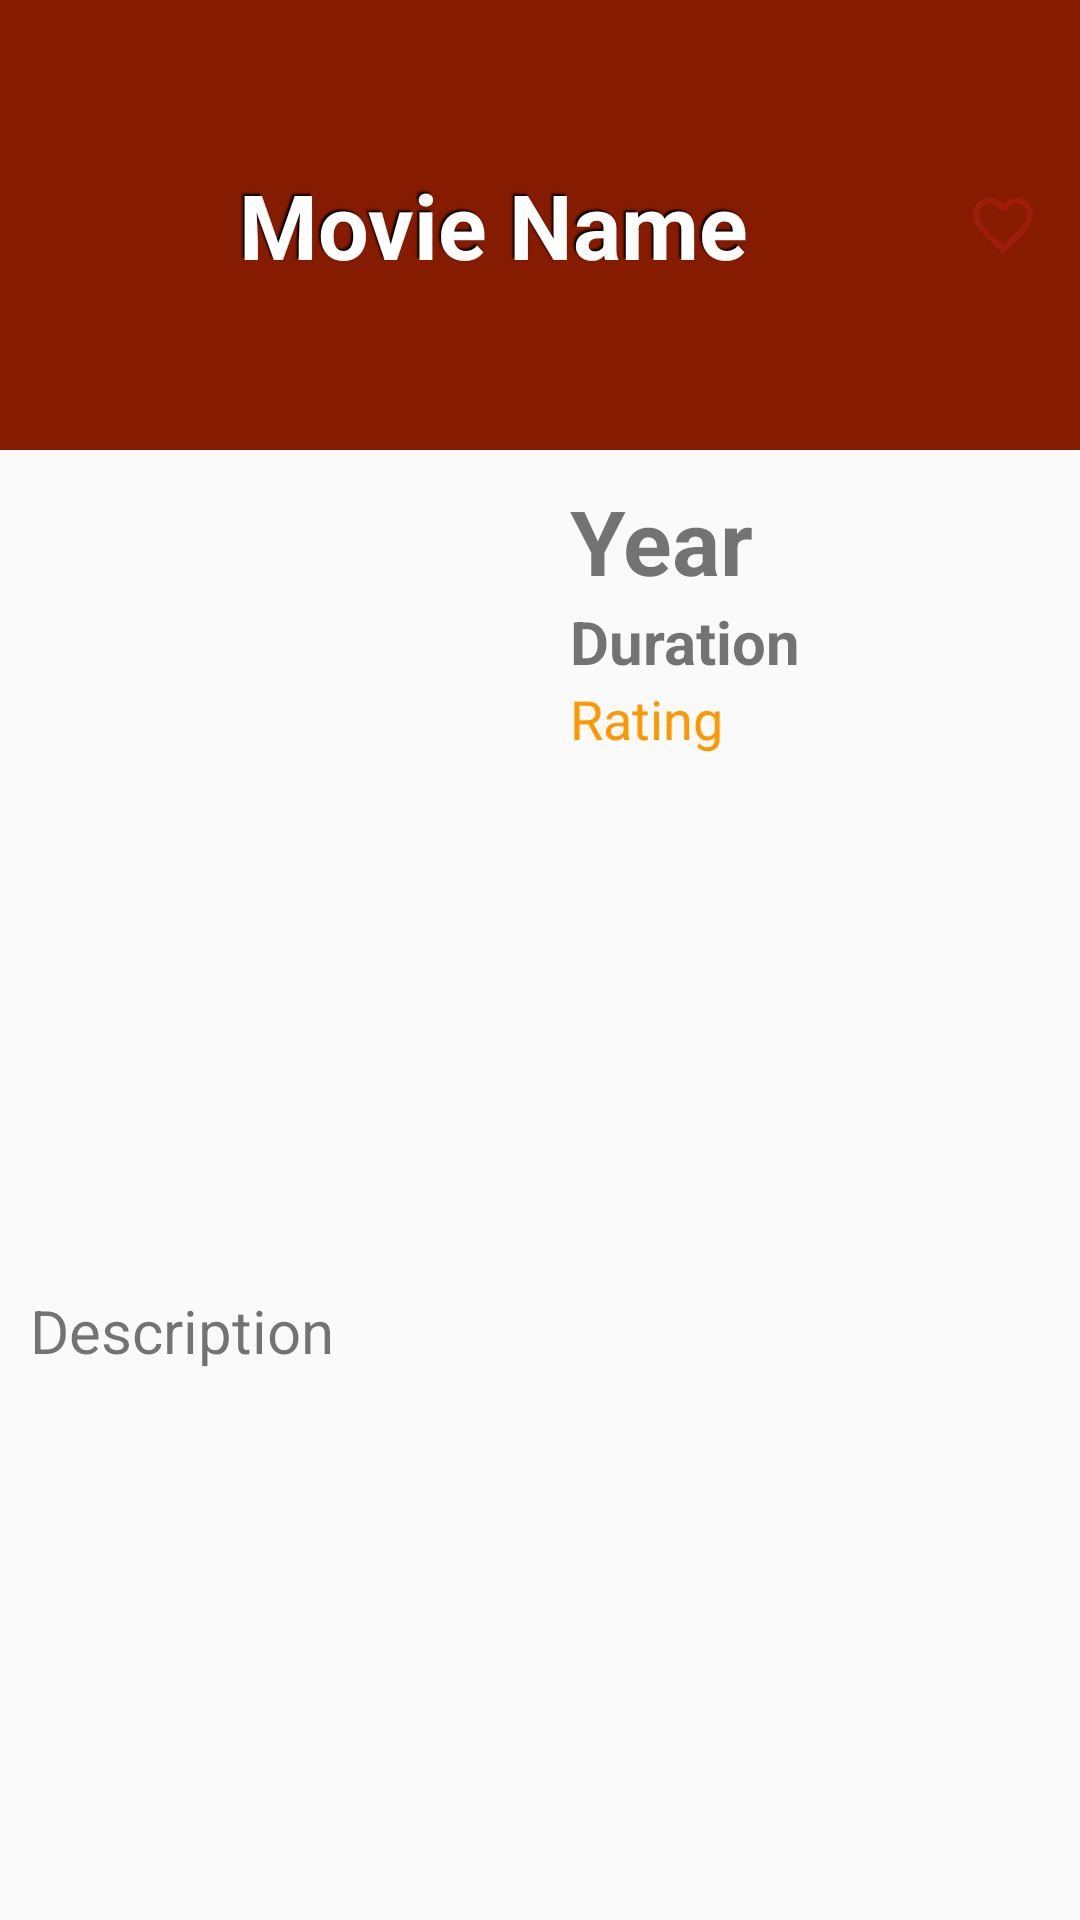

The Android layout XML behind this screen, and the referenced resources:
<!-- AndroidManifest.xml: application theme AppTheme -->
<!-- res/layout/movie_details_view.xml -->
<?xml version="1.0" encoding="utf-8"?>
<layout xmlns:android="http://schemas.android.com/apk/res/android"
    xmlns:app="http://schemas.android.com/apk/res-auto">

    <FrameLayout
        android:layout_width="match_parent"
        android:layout_height="wrap_content">

        <ProgressBar
            android:id="@+id/progressBarDetails"
            style="?android:attr/progressBarStyle"
            android:layout_width="wrap_content"
            android:layout_height="wrap_content"
            android:layout_gravity="center"
            android:visibility="invisible" />

        <LinearLayout
            android:id="@+id/details_layout"
            android:layout_width="match_parent"
            android:layout_height="wrap_content"
            android:orientation="vertical">


            <LinearLayout
                android:layout_width="match_parent"
                android:layout_height="match_parent"
                android:background="@color/colorPrimary"
                android:orientation="horizontal">

                <TextView
                    android:id="@+id/details_movie_title_tv"
                    android:layout_width="match_parent"
                    android:layout_height="@dimen/movie_title_height"
                    android:layout_weight="1"
                    android:gravity="center"
                    android:paddingStart="@dimen/detailsceen_title_padding_left"
                    android:paddingLeft="@dimen/detailsceen_title_padding_left"
                    android:shadowColor="@android:color/black"
                    android:shadowDx="-2"
                    android:shadowDy="-2"
                    android:shadowRadius="1"
                    android:text="@string/movie_name"
                    android:textColor="@android:color/white"
                    android:textSize="@dimen/detailsceen_title_text_size"
                    android:textStyle="bold" />

                <ImageView
                    android:id="@+id/details_favorite_image"
                    android:layout_width="match_parent"
                    android:layout_height="wrap_content"
                    android:layout_gravity="center"
                    android:layout_weight="6"
                    android:onClick="onFavoriteStarClicked"
                    app:srcCompat="@drawable/unselected_favourite" />
            </LinearLayout>

            <LinearLayout
                android:layout_width="match_parent"
                android:layout_height="match_parent"
                android:orientation="horizontal">

                <ImageView
                    android:id="@+id/details_poster"
                    android:layout_width="match_parent"
                    android:layout_height="250dp"
                    android:layout_gravity="center"
                    android:layout_margin="@dimen/detailscreen_element_margin"
                    android:layout_weight="1"
                    android:contentDescription="@string/the_movie_poster"
                    app:srcCompat="@drawable/movie_poster_placeholder_image" />

                <LinearLayout
                    android:layout_width="match_parent"
                    android:layout_height="match_parent"
                    android:layout_margin="@dimen/detailscreen_element_margin"
                    android:layout_weight="1"
                    android:orientation="vertical">

                    <TextView
                        android:id="@+id/details_year_tv"
                        android:layout_width="match_parent"
                        android:layout_height="wrap_content"
                        android:text="@string/year"
                        android:textSize="@dimen/year_text_size"
                        android:textStyle="bold" />

                    <TextView
                        android:id="@+id/details_duration_tv"
                        android:layout_width="match_parent"
                        android:layout_height="wrap_content"
                        android:text="@string/duration"
                        android:textSize="20sp"
                        android:textStyle="bold" />

                    <TextView
                        android:id="@+id/details_rating_tv"
                        android:layout_width="match_parent"
                        android:layout_height="wrap_content"
                        android:text="@string/rating"
                        android:textColor="#FF9800"
                        android:textSize="@dimen/rating_text_size" />

                </LinearLayout>

            </LinearLayout>

            <TextView
                android:id="@+id/details_description_tv"
                android:layout_width="match_parent"
                android:layout_height="wrap_content"
                android:layout_margin="@dimen/detailscreen_element_margin"
                android:text="@string/description"
                android:textSize="@dimen/description_text_size" />

        </LinearLayout>

    </FrameLayout>
</layout>
<!-- resources referenced by this layout -->
<resources>
  <color name="colorPrimary">#851B00</color>
  <dimen name="description_text_size">20sp</dimen>
  <dimen name="detailsceen_title_padding_left">20dp</dimen>
  <dimen name="detailsceen_title_text_size">30sp</dimen>
  <dimen name="detailscreen_element_margin">10dp</dimen>
  <dimen name="movie_title_height">150dp</dimen>
  <dimen name="rating_text_size">18sp</dimen>
  <dimen name="year_text_size">30sp</dimen>
  <!-- drawable unselected_favourite (drawable) -->
  <vector android:height="24dp" android:tint="#9E1D09"
      android:viewportHeight="24.0" android:viewportWidth="24.0"
      android:width="24dp" xmlns:android="http://schemas.android.com/apk/res/android">
      <path android:fillColor="#FF000000" android:pathData="M16.5,3c-1.74,0 -3.41,0.81 -4.5,2.09C10.91,3.81 9.24,3 7.5,3 4.42,3 2,5.42 2,8.5c0,3.78 3.4,6.86 8.55,11.54L12,21.35l1.45,-1.32C18.6,15.36 22,12.28 22,8.5 22,5.42 19.58,3 16.5,3zM12.1,18.55l-0.1,0.1 -0.1,-0.1C7.14,14.24 4,11.39 4,8.5 4,6.5 5.5,5 7.5,5c1.54,0 3.04,0.99 3.57,2.36h1.87C13.46,5.99 14.96,5 16.5,5c2,0 3.5,1.5 3.5,3.5 0,2.89 -3.14,5.74 -7.9,10.05z"/>
  </vector>
  <string name="description">Description</string>
  <string name="duration">Duration</string>
  <string name="movie_name">Movie Name</string>
  <string name="rating">Rating</string>
  <string name="the_movie_poster">The Movie Poster</string>
  <string name="year">Year</string>
  <style name="AppTheme" parent="Theme.AppCompat.Light.DarkActionBar">
          
          <item name="colorPrimary">@color/colorPrimary</item>
          <item name="colorPrimaryDark">@color/colorPrimaryDark</item>
          <item name="colorAccent">@color/colorAccent</item>
          <item name="actionOverflowButtonStyle">@style/MyActionButtonOverflow</item>
      </style>
  <color name="colorPrimaryDark">#570000</color>
  <color name="colorAccent">#03DAC5</color>
  <style name="MyActionButtonOverflow" parent="android:style/Widget.Holo.Light.ActionButton.Overflow">
          <item name="android:src">@drawable/sort_menu_icon</item>
          <item name="android:background">?android:attr/actionBarItemBackground</item>
          <item name="android:contentDescription">"Icon for sorting in actionbar"</item>
      </style>
  <!-- drawable sort_menu_icon (drawable) -->
  <vector android:height="24dp" android:tint="#080404"
      android:viewportHeight="24.0" android:viewportWidth="24.0"
      android:width="24dp" xmlns:android="http://schemas.android.com/apk/res/android">
      <path android:fillColor="#FF000000" android:pathData="M3,18h18v-2L3,16v2zM3,13h18v-2L3,11v2zM3,6v2h18L21,6L3,6z"/>
  </vector>
</resources>
